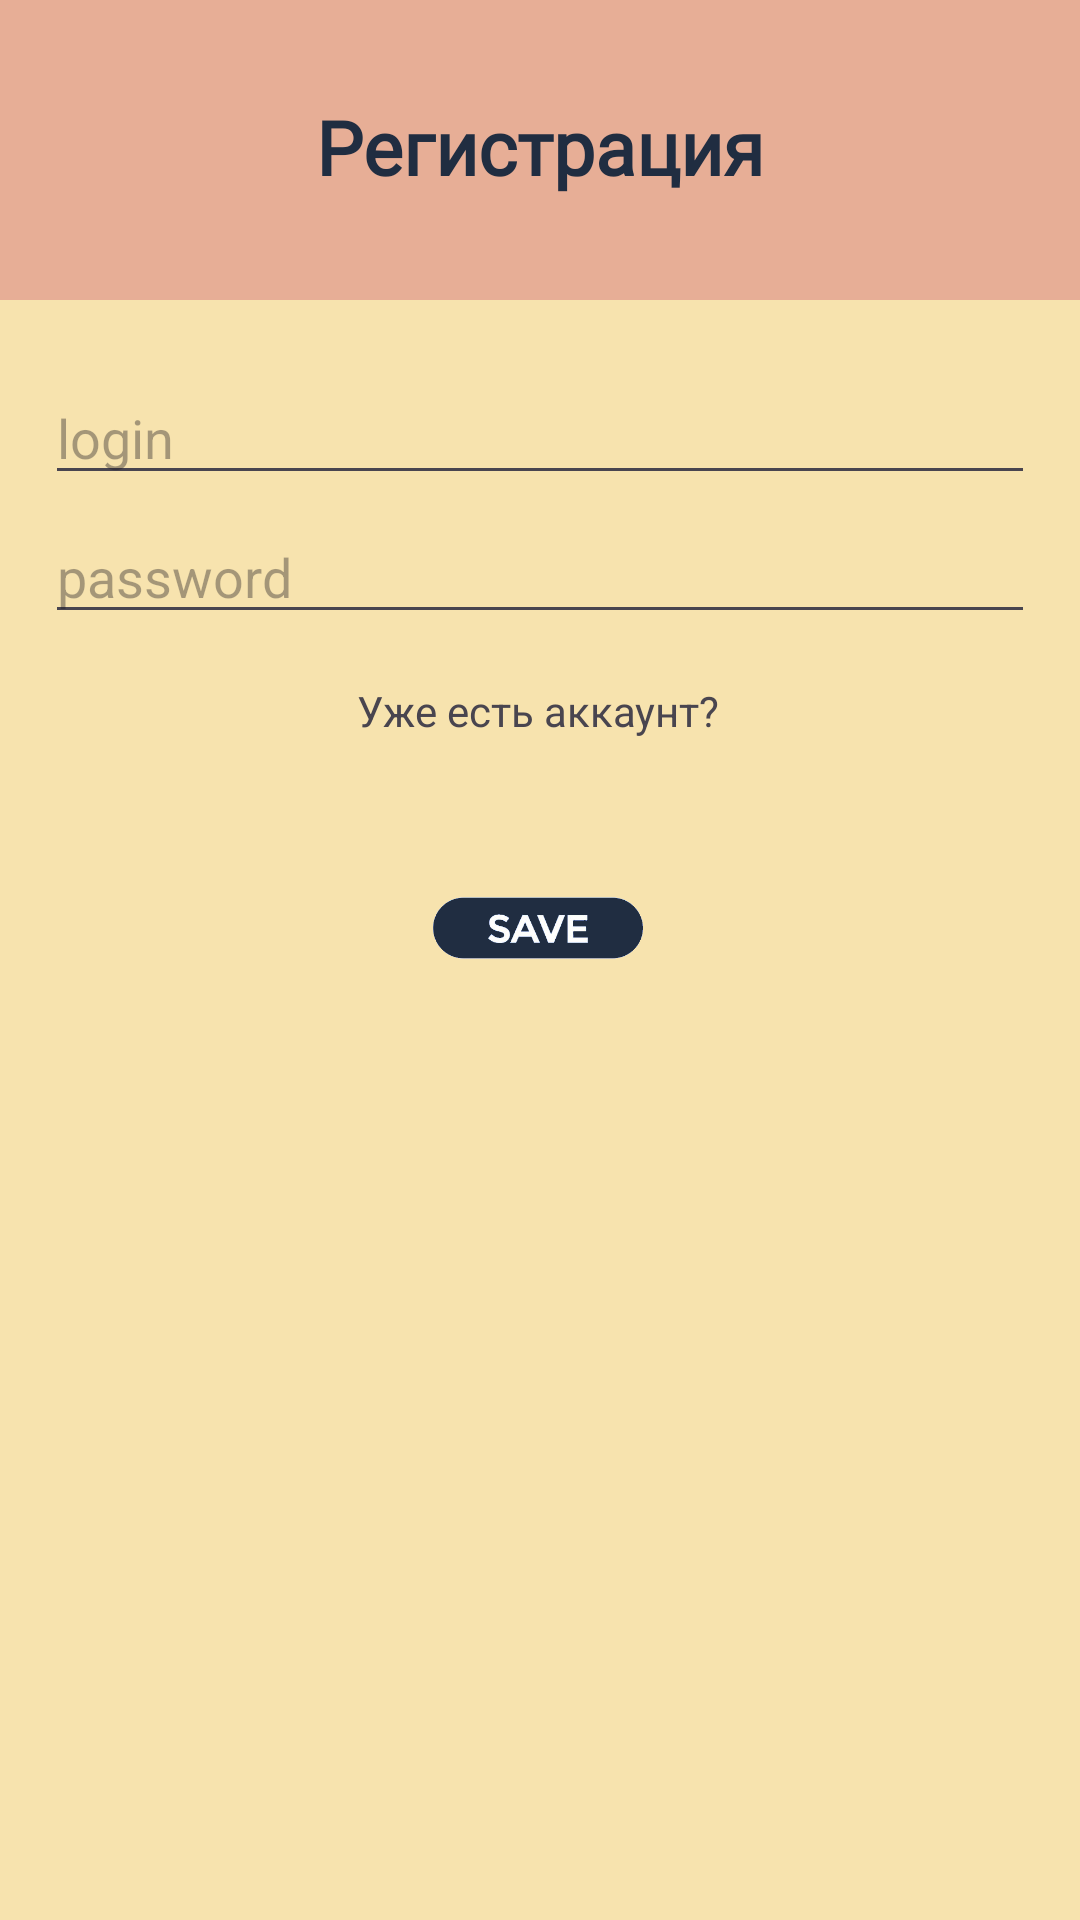

Here is an Android app screen rendered from its layout file. Give the layout XML and the strings, colors and styles it references.
<!-- AndroidManifest.xml: application theme Theme.Pppr -->
<!-- res/layout/activity_register.xml -->
<?xml version="1.0" encoding="utf-8"?>
<androidx.constraintlayout.widget.ConstraintLayout xmlns:android="http://schemas.android.com/apk/res/android"
    xmlns:app="http://schemas.android.com/apk/res-auto"
    xmlns:tools="http://schemas.android.com/tools"
    android:layout_width="match_parent"
    android:layout_height="match_parent"
    tools:context=".Auth.Register"
    android:background="@color/main">

    <View
        android:id="@+id/view12"
        android:layout_width="match_parent"
        android:layout_height="100dp"
        android:background="@color/buttons"
        app:layout_constraintTop_toTopOf="parent" />

    <TextView
        android:layout_width="wrap_content"
        android:layout_height="wrap_content"
        android:fontFamily="@font/rosemary"
        android:text="Регистрация"
        android:layout_marginTop="32dp"
        android:textColor="@color/text"
        android:textSize="25sp"
        android:textStyle="bold"
        app:layout_constraintEnd_toEndOf="parent"
        app:layout_constraintStart_toStartOf="parent"
        app:layout_constraintTop_toTopOf="@+id/view12" />

    <EditText
        android:id="@+id/login"
        android:layout_width="match_parent"
        android:layout_height="40dp"
        android:layout_margin="15dp"
        android:hint="login"
        android:inputType="text"
        app:layout_constraintBottom_toBottomOf="parent"
        app:layout_constraintTop_toTopOf="parent"
        app:layout_constraintVertical_bias="0.193"
        tools:layout_editor_absoluteX="16dp" />

    <EditText
        android:id="@+id/password"
        android:layout_width="match_parent"
        android:layout_height="40dp"
        android:layout_margin="15dp"
        android:hint="password"
        android:inputType="text"
        app:layout_constraintBottom_toBottomOf="parent"
        app:layout_constraintTop_toTopOf="parent"
        app:layout_constraintVertical_bias="0.274"
        tools:layout_editor_absoluteX="15dp" />

    <ImageView
        android:id="@+id/register"
        android:layout_width="100dp"
        android:layout_height="100dp"
        android:layout_marginTop="48dp"
        android:src="@drawable/savebutton"
        app:layout_constraintEnd_toEndOf="parent"
        app:layout_constraintHorizontal_bias="0.498"
        app:layout_constraintStart_toStartOf="parent"
        app:layout_constraintTop_toBottomOf="@+id/password" />

    <TextView
        android:id="@+id/already"
        android:layout_width="wrap_content"
        android:layout_height="wrap_content"
        android:layout_marginTop="16dp"
        android:text="Уже есть аккаунт?"
        app:layout_constraintEnd_toEndOf="parent"
        app:layout_constraintHorizontal_bias="0.498"
        app:layout_constraintStart_toStartOf="parent"
        app:layout_constraintTop_toBottomOf="@+id/password" />

</androidx.constraintlayout.widget.ConstraintLayout>
<!-- resources referenced by this layout -->
<resources>
  <color name="buttons">#e7ae96</color>
  <color name="main">#f7e3ae</color>
  <color name="text">#202d41</color>
  <!-- drawable savebutton: png bitmap (drawable, 20740 bytes) -->
  <style name="Theme.Pppr" parent="Base.Theme.Pppr" />
  <style name="Base.Theme.Pppr" parent="Theme.Material3.DayNight.NoActionBar">
          
          
      </style>
</resources>
